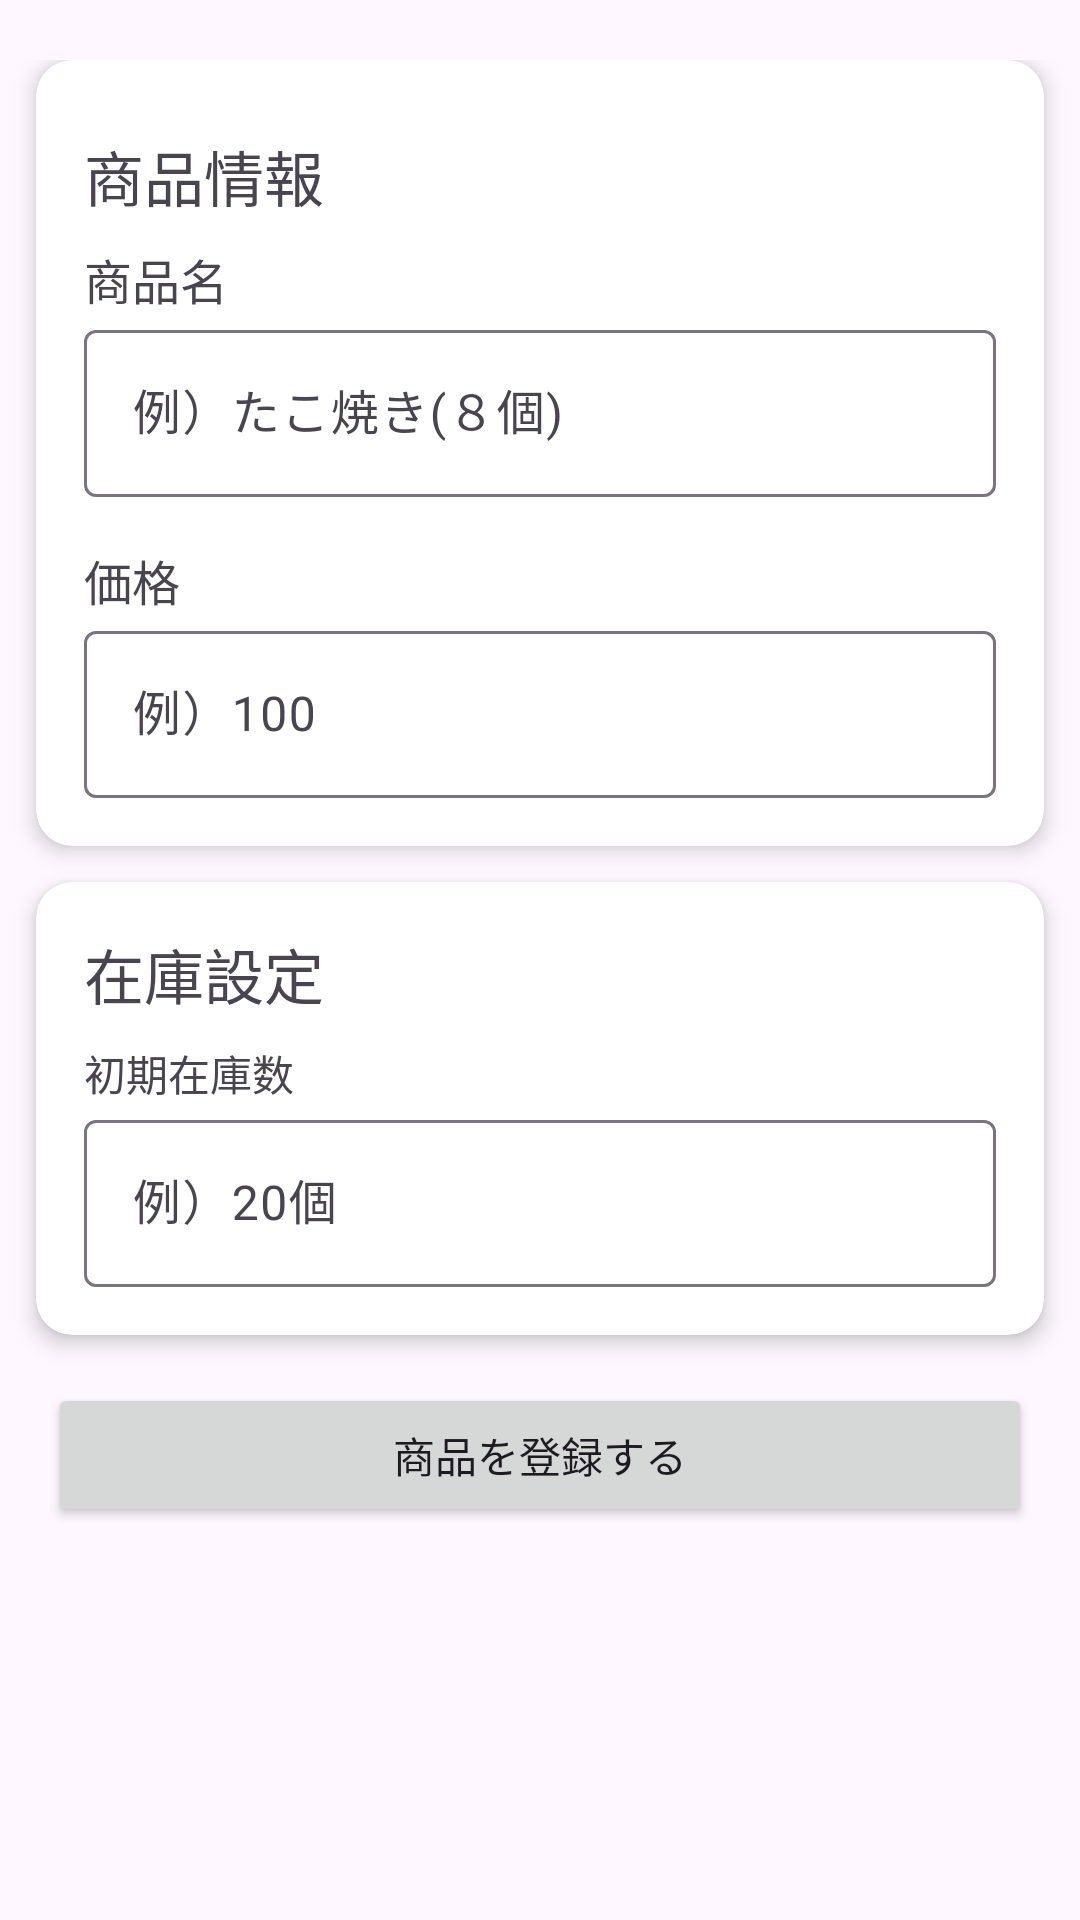

Produce the Android XML layout that renders to this screen, including the resource entries it uses.
<!-- AndroidManifest.xml: application theme Theme.KaikeiApplication -->
<!-- res/layout/fragment_save_item.xml -->
<?xml version="1.0" encoding="utf-8"?>
<androidx.constraintlayout.widget.ConstraintLayout xmlns:android="http://schemas.android.com/apk/res/android"
    xmlns:app="http://schemas.android.com/apk/res-auto"
    xmlns:tools="http://schemas.android.com/tools"
    android:id="@+id/main"
    android:layout_width="match_parent"
    android:layout_height="match_parent"
    tools:context=".SaveItemFragment">

    <androidx.cardview.widget.CardView
        android:id="@+id/cardInventoryStock1"
        android:layout_width="match_parent"
        android:layout_height="wrap_content"
        android:layout_marginHorizontal="12dp"
        app:cardCornerRadius="12dp"
        app:cardElevation="4dp"
        app:layout_constraintEnd_toEndOf="parent"
        app:layout_constraintStart_toStartOf="parent"
        app:layout_constraintTop_toBottomOf="@+id/linearLayout"
        tools:ignore="DuplicateIds">

        <androidx.constraintlayout.widget.ConstraintLayout
            android:id="@+id/cardInventory"
            android:layout_width="match_parent"
            android:layout_height="wrap_content"
            android:padding="16dp">

            <TextView
                android:id="@+id/tvItemInfoTitle"
                android:layout_width="wrap_content"
                android:layout_height="wrap_content"
                android:text="@string/inventorySettings"
                android:textSize="20sp"
                app:layout_constraintStart_toStartOf="parent"
                app:layout_constraintTop_toTopOf="parent" />

            <TextView
                android:id="@+id/textView6"
                android:layout_width="wrap_content"
                android:layout_height="wrap_content"
                android:layout_marginTop="8dp"
                android:text="@string/initialStockQuantity"
                app:layout_constraintStart_toStartOf="parent"
                app:layout_constraintTop_toBottomOf="@+id/tvItemInfoTitle" />

            <com.google.android.material.textfield.TextInputLayout
                android:layout_width="0dp"
                android:layout_height="wrap_content"
                app:layout_constraintEnd_toEndOf="parent"
                app:layout_constraintStart_toStartOf="parent"
                app:layout_constraintTop_toBottomOf="@+id/textView6">

                <com.google.android.material.textfield.TextInputEditText
                    android:id="@+id/zaikosuu"
                    android:layout_width="match_parent"
                    android:layout_height="wrap_content"
                    android:hint="例）20個"
                    android:inputType="number" />
            </com.google.android.material.textfield.TextInputLayout>


        </androidx.constraintlayout.widget.ConstraintLayout>
    </androidx.cardview.widget.CardView>

    <LinearLayout
        android:id="@+id/linearLayout"
        android:layout_width="match_parent"
        android:layout_height="wrap_content"
        android:layout_marginTop="8dp"
        android:orientation="vertical"
        android:paddingTop="12dp"
        app:layout_constraintEnd_toEndOf="parent"
        app:layout_constraintStart_toStartOf="parent"
        app:layout_constraintTop_toTopOf="parent">

        
        <androidx.cardview.widget.CardView
            android:layout_width="match_parent"
            android:layout_height="wrap_content"
            android:layout_marginHorizontal="12dp"
            android:layout_marginBottom="12dp"
            app:cardCornerRadius="12dp"
            app:cardElevation="4dp">

            <androidx.constraintlayout.widget.ConstraintLayout
                android:layout_width="match_parent"
                android:layout_height="wrap_content"
                android:padding="16dp">

                <TextView
                    android:id="@+id/tvItemInformation"
                    android:layout_width="wrap_content"
                    android:layout_height="wrap_content"
                    android:text="@string/itemInformation"
                    android:textSize="20sp"
                    android:layout_marginTop="8dp"
                    app:layout_constraintStart_toStartOf="parent"
                    app:layout_constraintTop_toTopOf="parent" />


                <com.google.android.material.textfield.TextInputLayout
                    android:id="@+id/textInputLayout"
                    android:layout_width="0dp"
                    android:layout_height="wrap_content"
                    app:layout_constraintEnd_toEndOf="parent"
                    app:layout_constraintStart_toStartOf="parent"
                    app:layout_constraintTop_toBottomOf="@+id/tvItemNameLabel">

                    <com.google.android.material.textfield.TextInputEditText
                        android:id="@+id/takoyaki"
                        android:layout_width="match_parent"
                        android:layout_height="wrap_content"
                        android:hint="例）たこ焼き(８個)"
                        android:inputType="text|textAutoComplete" />

                </com.google.android.material.textfield.TextInputLayout>

                <TextView
                    android:id="@+id/tvItemNameLabel"
                    android:layout_width="wrap_content"
                    android:layout_height="wrap_content"
                    android:text="@string/itemName"
                    android:textSize="16sp"
                    android:layout_marginTop="8dp"
                    app:layout_constraintStart_toStartOf="parent"
                    app:layout_constraintTop_toBottomOf="@+id/tvItemInformation" />

                <TextView
                    android:id="@+id/textView5"
                    android:layout_width="wrap_content"
                    android:layout_height="match_parent"
                    android:layout_marginTop="16dp"
                    android:text="@string/itemPrice"
                    android:textSize="16sp"
                    app:layout_constraintStart_toStartOf="parent"
                    app:layout_constraintTop_toBottomOf="@+id/textInputLayout" />

                <com.google.android.material.textfield.TextInputLayout
                    android:layout_width="0dp"
                    android:layout_height="wrap_content"
                    app:layout_constraintEnd_toEndOf="parent"
                    app:layout_constraintStart_toStartOf="parent"
                    app:layout_constraintTop_toBottomOf="@+id/textView5">

                    <com.google.android.material.textfield.TextInputEditText
                        android:id="@+id/kingaku"
                        android:layout_width="match_parent"
                        android:layout_height="wrap_content"
                        android:hint="例）100"
                        android:inputType="number" />
                </com.google.android.material.textfield.TextInputLayout>

            </androidx.constraintlayout.widget.ConstraintLayout>
        </androidx.cardview.widget.CardView>

        

    </LinearLayout>

    <Button
        android:id="@+id/registration"
        android:layout_width="0dp"
        android:layout_height="wrap_content"
        android:layout_marginStart="16dp"
        android:layout_marginTop="16dp"
        android:layout_marginEnd="16dp"
        android:text="@string/registration"
        app:layout_constraintEnd_toEndOf="parent"
        app:layout_constraintStart_toStartOf="parent"
        app:layout_constraintTop_toBottomOf="@+id/cardInventoryStock1" />

</androidx.constraintlayout.widget.ConstraintLayout>
<!-- resources referenced by this layout -->
<resources>
  <string name="initialStockQuantity">初期在庫数</string>
  <string name="inventorySettings">在庫設定</string>
  <string name="itemInformation">商品情報</string>
  <string name="itemName">商品名</string>
  <string name="itemPrice">価格</string>
  <string name="registration">商品を登録する</string>
  <style name="Theme.KaikeiApplication" parent="Base.Theme.KaikeiApplication" />
  <style name="Base.Theme.KaikeiApplication" parent="Theme.Material3.DayNight.NoActionBar">
          
          
      </style>
</resources>
